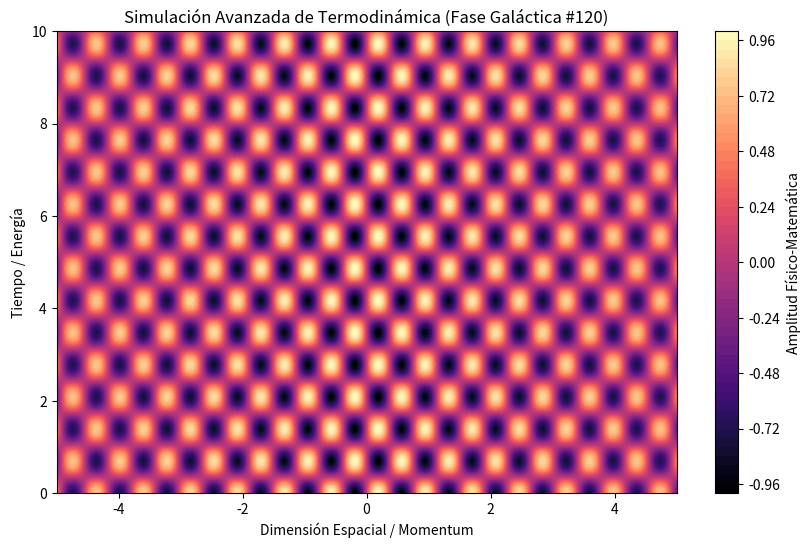

Write Python code to recreate this figure.
%matplotlib inline
# Simulación Galáctica: Termodinámica - Variante 120
import numpy as np
import matplotlib.pyplot as plt

# Parámetros Físicos Aleatorios
param_1 = 8.289
param_2 = 4.521
param_3 = 0.065

t = np.linspace(0, 10, 500)
x = np.linspace(-5, 5, 500)
X, T = np.meshgrid(x, t)

# Ecuación Base (Avanzada)
Z = np.sin(X * param_1) * np.cos(T * param_2) * np.exp(-np.abs(X) * param_3)

plt.figure(figsize=(10, 6))
plt.contourf(X, T, Z, 50, cmap='magma')
plt.colorbar(label='Amplitud Físico-Matemática')
plt.title(r'Simulación Avanzada de Termodinámica (Fase Galáctica #120)')
plt.xlabel('Dimensión Espacial / Momentum')
plt.ylabel('Tiempo / Energía')
plt.show()
